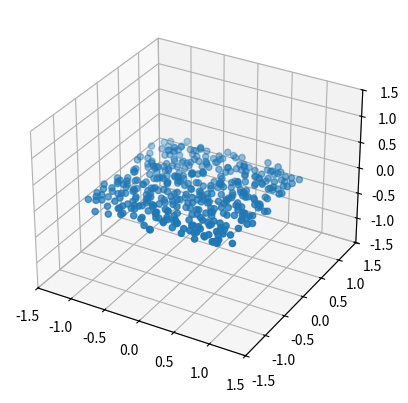
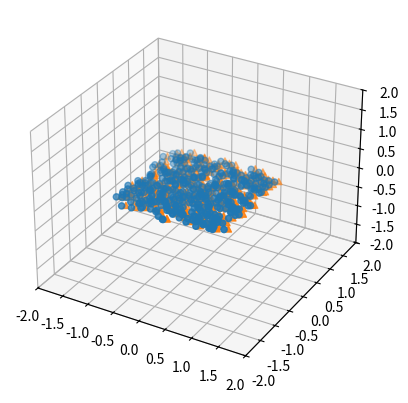
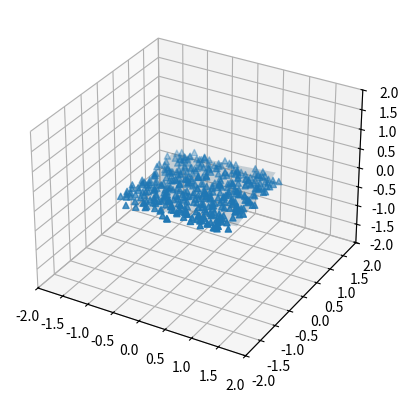
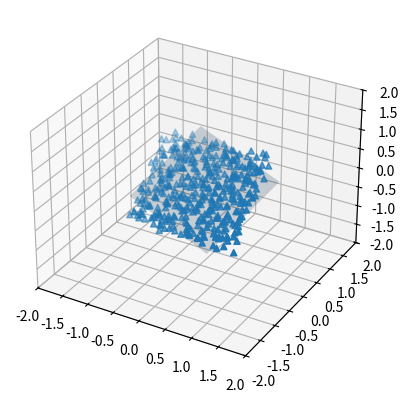

The script that saved these images, in order:
import numpy as np
import matplotlib.pyplot as plt


#1. 랜덤 평면 데이터 생성
plate_X = np.arange(-1.0,1.0,0.1);
plate_Y = np.arange(-1.0,1.0,0.1);
plate_X, plate_Y = np.meshgrid(plate_X, plate_Y);
plate_Z = np.zeros_like(plate_X);
np_plate = np.stack([plate_X,plate_Y,plate_Z],axis=-1);
data = (np_plate + np.random.uniform(-0.1,0.1,np_plate.shape)).reshape((-1,3));


#생성 데이터 가시화
fig = plt.figure()
ax = fig.add_subplot(projection='3d')
ax.scatter(data[:,0],data[:,1],data[:,2]);
ax.set_xlim(-1.5,1.5);
ax.set_ylim(-1.5,1.5);
ax.set_zlim(-1.5,1.5);
plt.show()


#2. 데이터 평균 계산
data_mean = data.mean(axis=0);
n = data.shape[0];
print("data:",data)
print("data mean:",data_mean)
print("data num:",n)
centroid_data = data - data_mean;

# centroid 데이터 가시화
fig = plt.figure()
ax = fig.add_subplot(projection='3d')
ax.scatter(data[:,0],data[:,1],data[:,2],marker = 'o');
ax.scatter(centroid_data[:,0],centroid_data[:,1],centroid_data[:,2],marker = '^');
ax.set_xlim(-2.0,2.0);
ax.set_ylim(-2.0,2.0);
ax.set_zlim(-2.0,2.0);
plt.show()

#3. PCA 작업
X = centroid_data;
#Cov_X = (1.0/n)*np.dot(X.T,X);
Cov_X = (1.0/n)*np.dot(X.T,X);
U,S,V_T = np.linalg.svd(Cov_X);

print("Cov_X:",Cov_X)
print("U :",U)
print("S :",S)
print("V_T :",V_T)
print(np.dot(S.T,S))

#4. 평면 생성
plate_X = np.arange(-1.0,1.0,0.1);
plate_Y = np.arange(-1.0,1.0,0.1);
plate_X, plate_Y = np.meshgrid(plate_X, plate_Y);
plate_Z = np.zeros_like(plate_X);
np_plate = np.stack([plate_X,plate_Y,plate_Z],axis=-1);

#PCA 통해 얻은 평면 가시화
fig = plt.figure()
ax = fig.add_subplot(projection='3d')
np_plate = np.dot(V_T,np_plate.reshape((-1,3)).T).reshape(3,20,20).T;
ax.scatter(X[:,0],X[:,1],X[:,2],marker = '^');
ax.plot_surface(np_plate[:,:,0], np_plate[:,:,1], np_plate[:,:,2], alpha=0.2)
ax.set_xlim(-2.0,2.0);
ax.set_ylim(-2.0,2.0);
ax.set_zlim(-2.0,2.0);
plt.show()


#5.45도 기울어진 평면
np_plate = np.stack([plate_X,plate_Y,plate_Z],axis=-1);
data = (np_plate + np.random.uniform(-0.1,0.1,np_plate.shape)).reshape((-1,3));

#평면 x축으로 45도 회전
R_x = [ [1.0,0.0,0.0],
        [0.0,np.cos(np.deg2rad(45)),-np.sin(np.deg2rad(45))],
        [0.0,np.sin(np.deg2rad(45)),np.cos(np.deg2rad(45))],]
data = np.dot(R_x,data.T).T;

#PCA
data_mean = data.mean(axis=0);
X = data - data_mean;
Cov_X = (1.0/n)*np.dot(X.T,X);
U,S,V_T = np.linalg.svd(Cov_X);
np_plate = np.stack([plate_X,plate_Y,plate_Z],axis=-1);
np_plate = np.dot(V_T.T,np_plate.reshape((-1,3)).T).reshape(3,20,20).T;
fig = plt.figure()

ax = fig.add_subplot(projection='3d')
ax.scatter(X[:,0],X[:,1],X[:,2],marker = '^');
ax.plot_surface(np_plate[:,:,0], np_plate[:,:,1], np_plate[:,:,2], alpha=0.2)
ax.set_xlim(-2.0,2.0);
ax.set_ylim(-2.0,2.0);
ax.set_zlim(-2.0,2.0);
plt.show()


print("Cov_X:",Cov_X)
print("U :",U)
print("S :",S)
print("V_T :",V_T)
print(np.dot(S.T,S))